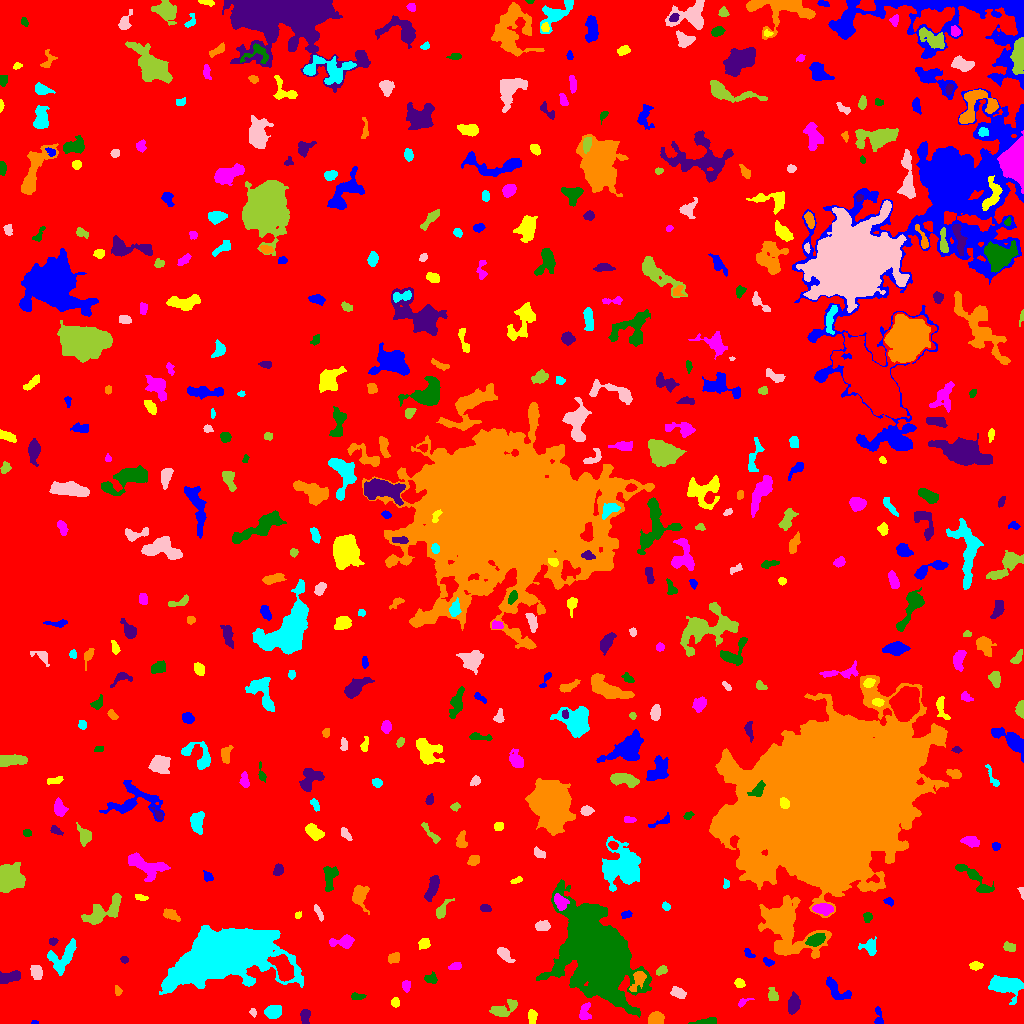

Data behind this chart, as committed beside it:
ID, X, Y, A, B, theta, total_flux, mu_max, mu_median, mu_mean, R_fwhm, R_e, R10, R90, x_start, x_end, y_start, y_end, area, greylevel
0, 509, 522.6, 295.4, 293.4, -0.2534, 2073348, 14.0, 2.0, 2.507, 105.5, 240.9, 92.46, 387.4, 0, 1023, 0, 1023, 826862, 2.507
1, 34.32, 1.056, 1.743, 0.9908, -0.02259, 71.0, 5.0, 2.5, 2.536, 2.111, 1.596, 0.5642, 2.459, 31, 38, 0, 3, 28, 8.536
2, 531.9, 6.536, 3.495, 2.158, 1.569, 222.0, 4.0, 2.0, 1.881, 4.853, 3.432, 1.382, 5.352, 528, 537, 0, 14, 118, 7.881
3, 584.7, 10.36, 4.546, 2.615, 1.437, 301.0, 5.0, 2.0, 1.858, 3.656, 3.7, 1.382, 5.944, 579, 591, 4, 21, 162, 9.858
4, 705.7, 1.457, 6.198, 1.356, 0.08805, 495.0, 11.0, 3.0, 3.779, 3.29, 3.29, 1.262, 5.352, 688, 716, 0, 6, 131, 9.779
5, 305.1, 7.682, 3.479, 2.128, 1.528, 465.0, 9.0, 3.0, 3.55, 3.613, 3.29, 1.262, 5.382, 300, 310, 0, 14, 131, 9.55
6, 655.7, 4.365, 3.696, 2.852, 0.08541, 737.0, 8.0, 4.0, 4.027, 5.726, 4.184, 1.693, 6.333, 648, 664, 0, 12, 183, 10.03
7, 272.3, 11.76, 3.821, 2.974, 0.2055, 652.0, 7.0, 3.0, 3.12, 4.82, 4.184, 1.693, 6.817, 264, 281, 5, 18, 209, 9.12
8, 253, 11.26, 1.959, 1.607, -1.325, 102.0, 4.0, 2.0, 1.962, 3.192, 2.185, 0.7979, 3.523, 249, 256, 6, 15, 52, 9.962
9, 503.1, 13.99, 7.44, 3.174, 0.3907, 1287, 11.0, 4.0, 4.646, 5.352, 5.14, 1.954, 8.156, 489, 517, 7, 24, 277, 9.646
10, 177.8, 5.79, 6.953, 4.16, 0.1212, 6246, 39.0, 7.0, 10.79, 6.155, 5.917, 2.326, 10.54, 160, 199, 0, 18, 579, 15.79
11, 878.6, 4.305, 4.609, 1.992, -1.506, 328.0, 9.0, 2.0, 2.955, 2.985, 2.706, 0.9772, 4.72, 874, 883, 0, 17, 111, 8.955
12, 395.5, 21, 2.249, 1.945, -1.535, 292.0, 7.0, 4.0, 3.744, 3.742, 2.706, 1.128, 4.146, 391, 399, 16, 26, 78, 9.744
13, 742.8, 21.2, 3.826, 1.514, 0.4767, 118.0, 4.0, 1.0, 1.595, 3.241, 2.523, 0.9772, 4.184, 738, 754, 16, 25, 74, 7.595
14, 356.4, 26.67, 3.363, 1.663, -0.0683, 175.0, 4.0, 2.0, 1.966, 4.184, 2.821, 1.128, 4.297, 351, 366, 24, 31, 89, 8.966
15, 793.7, 18.58, 4.376, 2.654, 1.366, 652.0, 7.0, 3.0, 3.047, 4.983, 4.222, 1.784, 6.723, 788, 800, 9, 32, 214, 9.047
16, 117.9, 32.88, 1.671, 1.542, -0.915, 75.0, 4.0, 1.0, 1.172, 2.585, 1.954, 0.5642, 3.241, 115, 122, 28, 38, 64, 8.172
17, 1004, 38.49, 7.881, 3.927, -0.09761, 3313, 20.0, 5.5, 6.227, 6.333, 6.308, 2.394, 10.17, 988, 1023, 19, 48, 532, 12.23
18, 678, 30.82, 3.648, 2.205, -0.3783, 490.0, 8.0, 3.0, 3.356, 4.514, 3.613, 1.382, 5.726, 670, 686, 25, 37, 146, 9.356
19, 772.7, 28.38, 3.533, 2.396, -1.239, 390.0, 5.0, 3.0, 3.197, 4.918, 3.568, 1.493, 5.47, 768, 778, 23, 36, 122, 8.197
20, 937.7, 27.04, 2.18, 1.616, -1.206, 114.0, 4.0, 2.0, 1.966, 3.338, 2.326, 0.7979, 3.785, 934, 941, 23, 31, 58, 7.966
21, 836.4, 33.1, 8.061, 3.386, -0.7129, 619.0, 6.0, 2.0, 2.227, 5.754, 5.202, 1.954, 8.058, 826, 851, 24, 47, 278, 8.227
22, 739.2, 40.31, 2.395, 2.066, -0.535, 302.0, 6.0, 4.0, 3.432, 4.334, 2.932, 1.262, 4.37, 734, 745, 36, 45, 88, 9.432
23, 406, 37.56, 2.426, 1.881, 1.544, 177.0, 5.0, 2.0, 1.945, 2.877, 2.646, 0.9772, 4.37, 402, 410, 31, 43, 91, 8.945
24, 431, 44.7, 3.127, 2.374, -0.1308, 270.0, 5.0, 2.0, 2.411, 4.146, 3.241, 1.382, 4.951, 424, 437, 40, 52, 112, 8.411
25, 9.895, 46.45, 5.958, 2.527, 0.314, 750.0, 8.0, 3.0, 3.409, 5.89, 4.72, 1.784, 7.136, 0, 20, 40, 53, 220, 9.409
26, 637.5, 42.72, 6.455, 2.539, 1.08, 513.0, 6.0, 2.0, 2.49, 5.585, 4.37, 1.784, 6.77, 629, 646, 32, 52, 206, 12.49
27, 63.5, 66.88, 9.455, 5.222, 0.8728, 1822, 10.0, 4.0, 4.085, 7.136, 6.408, 2.394, 10.42, 47, 76, 48, 85, 446, 9.085
28, 36.29, 51.16, 3.418, 2.625, -1.27, 802.0, 11.0, 4.0, 5.044, 4.514, 3.785, 1.493, 6.103, 30, 42, 44, 58, 159, 10.04
29, 661.4, 52.93, 3.066, 1.811, 0.5319, 244.0, 5.0, 3.0, 2.681, 4.029, 3.038, 1.128, 4.618, 656, 667, 48, 58, 91, 10.68
30, 283.6, 55.28, 6.097, 3.647, -1.025, 2983, 22.0, 5.0, 6.873, 5.781, 5.642, 2.185, 9.575, 267, 294, 42, 69, 434, 18.87
31, 767.9, 61.34, 2.628, 1.636, -0.4132, 180.0, 6.0, 2.0, 2.368, 3.192, 2.523, 0.7979, 4.146, 763, 774, 57, 66, 76, 10.37
32, 976, 57.72, 3.008, 1.991, 0.02939, 235.0, 5.0, 2.0, 2.304, 3.523, 3.09, 1.128, 4.82, 969, 983, 53, 62, 102, 8.304
33, 455.1, 57.01, 3.175, 1.667, 0.2541, 180.0, 5.0, 2.0, 1.978, 2.932, 2.821, 0.9772, 4.514, 448, 461, 54, 61, 91, 8.978
34, 598, 68, 19.11, 11.91, -1.043, 146112, 159.0, 10.0, 24.4, 12.11, 15.72, 5.614, 31.56, 536, 651, 6, 144, 5988, 28.4
35, 124.4, 63.93, 1.903, 1.646, -0.3204, 112.0, 4.0, 2.0, 2.074, 3.241, 2.257, 0.7979, 3.613, 120, 128, 60, 67, 54, 8.074
36, 393.9, 65.11, 3.159, 2.273, 0.7073, 255.0, 5.0, 2.0, 2.179, 3.478, 3.338, 1.262, 5.262, 388, 399, 60, 71, 117, 8.179
37, 221.8, 68.06, 22.82, 9.885, 0.2836, 137910, 112.0, 13.0, 27.03, 17.17, 16.71, 6.457, 29.69, 159, 303, 29, 98, 5102, 31.03
38, 504.3, 69.26, 4.412, 2.147, -0.7873, 509.0, 7.0, 3.0, 3.066, 4.82, 3.827, 1.493, 5.997, 497, 515, 61, 76, 166, 9.066
39, 1009, 76.51, 3.075, 1.98, -0.292, 296.0, 7.0, 3.0, 2.792, 3.29, 3.09, 1.128, 4.82, 1003, 1015, 72, 82, 106, 8.792
40, 935.1, 67.12, 5.625, 2.857, -1.205, 954.0, 12.0, 3.0, 3.992, 4.549, 4.146, 1.596, 6.979, 928, 943, 57, 84, 239, 9.992
41, 747.9, 70.25, 2.853, 1.537, -0.8693, 97.0, 3.0, 1.0, 1.311, 3.038, 2.523, 0.9772, 3.989, 744, 755, 66, 75, 74, 10.31
42, 424.1, 80.05, 2.654, 2.264, 0.6588, 390.0, 8.0, 3.0, 3.391, 4.029, 3.141, 1.262, 4.983, 418, 430, 74, 85, 115, 9.391
43, 342.4, 81.64, 6.484, 2.817, 0.04614, 542.0, 6.0, 2.0, 2.409, 5.642, 4.72, 1.784, 7.269, 329, 354, 75, 89, 225, 8.409
44, 815.2, 83.07, 4.102, 2.441, 0.3069, 655.0, 8.0, 3.0, 3.211, 5.109, 3.989, 1.596, 6.507, 805, 825, 77, 90, 204, 16.21
45, 52.76, 82.0, 1.946, 1.542, 0.252, 103.0, 4.0, 1.0, 1.661, 3.038, 2.257, 0.7979, 3.568, 49, 58, 78, 86, 62, 9.661
46, 786.1, 96.02, 17.14, 11.2, -0.8947, 8804, 15.0, 4.0, 5.037, 10.37, 12.45, 4.618, 20.22, 758, 831, 65, 128, 1748, 12.04
47, 869.8, 75.87, 3.999, 3.444, -0.6632, 521.0, 8.0, 2.0, 2.728, 4.442, 4.029, 1.493, 6.531, 858, 876, 68, 87, 191, 8.728
48, 542.5, 97.24, 3.609, 2.149, 0.06842, 488.0, 8.0, 3.0, 3.461, 4.478, 3.478, 1.382, 5.557, 535, 550, 93, 103, 141, 9.461
49, 102.2, 111.4, 11.51, 4.428, 0.5481, 2019, 11.0, 3.0, 3.824, 5.863, 6.84, 2.523, 11, 81, 121, 99, 130, 528, 9.824
50, 902, 97.53, 4.053, 1.691, 1.564, 276.0, 6.0, 2.0, 2.379, 4.029, 3.241, 1.262, 5.202, 898, 906, 89, 106, 116, 8.379
51, 626.2, 108.9, 2.715, 1.758, 0.2136, 319.0, 7.0, 4.0, 4.253, 3.909, 2.821, 1.128, 4.297, 621, 632, 105, 113, 75, 9.253
52, 298, 108.4, 1.681, 1.491, 1.241, 90.0, 4.0, 2.0, 1.957, 3.038, 2.034, 0.7979, 3.038, 295, 301, 105, 112, 46, 7.957
53, 822.8, 114.5, 4.587, 2.409, -0.06235, 846.0, 9.0, 4.0, 4.167, 5.262, 4.297, 1.693, 6.676, 812, 833, 108, 120, 203, 13.17
54, 867.4, 106.3, 2.383, 2.019, 1.386, 224.0, 5.0, 3.0, 2.667, 3.909, 2.821, 1.128, 4.297, 863, 872, 101, 111, 84, 8.667
55, 484.8, 115.3, 2.398, 1.794, -0.4424, 146.0, 4.0, 2.0, 1.802, 3.785, 2.585, 0.9772, 4.146, 480, 491, 112, 119, 81, 9.802
56, 170.7, 108.8, 4.321, 2.264, -0.4712, 619.0, 8.0, 4.0, 4.099, 5.171, 3.909, 1.493, 6.077, 163, 180, 102, 115, 151, 9.099
57, 665.8, 117.1, 2.017, 1.564, -0.7452, 172.0, 6.0, 2.0, 2.688, 3.038, 2.185, 0.7979, 3.568, 662, 670, 113, 122, 64, 9.688
58, 318.7, 110.3, 4.601, 1.297, -1.109, 164.0, 4.0, 2.0, 1.745, 3.989, 2.764, 1.128, 4.549, 314, 323, 102, 119, 94, 7.745
59, 441.9, 113.5, 5.308, 2.167, 1.039, 462.0, 8.0, 3.0, 2.906, 4.184, 3.656, 1.382, 5.944, 436, 454, 105, 125, 159, 8.906
... 455 more rows
